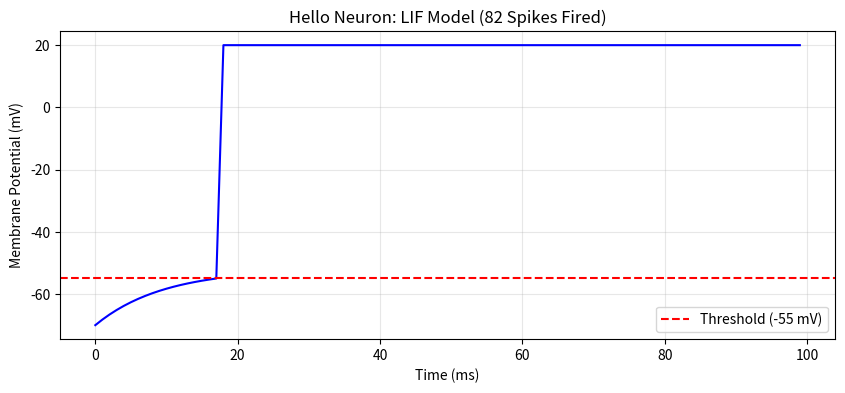

The script that saved this image:
"""
Module 1: Hello Neuron (Leaky Integrate-and-Fire)
Reference: Chapter 3 (Neuroscience Foundations)

This script simulates a single biological neuron receiving electrical 
input over time, integrating that input, and firing an action potential (spike).
"""
import numpy as np
import matplotlib.pyplot as plt

def simulate_lif_neuron(duration_ms=100, dt=1.0, current_injection=1.5):
    """Simulates a Leaky Integrate-and-Fire Neuron."""
    
    # Biological Parameters
    tau_m = 10.0      # Membrane time constant (ms)
    V_rest = -70.0    # Resting membrane potential (mV)
    V_thresh = -55.0  # Spiking threshold (mV)
    V_reset = -80.0   # Post-spike reset potential (mV)
    R_m = 10.0        # Membrane resistance (MOhm)
    
    # Time vector and voltage array
    times = np.arange(0, duration_ms, dt)
    voltages = np.ones_like(times) * V_rest
    spikes = []
    
    # Simulation Loop
    for i in range(1, len(times)):
        # The "Leaky Integration" differential equation
        dV = (-(voltages[i-1] - V_rest) + R_m * current_injection) / tau_m
        voltages[i] = voltages[i-1] + dV * dt
        
        # The "Fire" condition
        if voltages[i] >= V_thresh:
            spikes.append(times[i])
            voltages[i] = 20.0 # Artificial spike peak for visualization
            if i + 1 < len(times):
                voltages[i+1] = V_reset # Reset membrane
                
    return times, voltages, spikes

if __name__ == "__main__":
    t, v, spike_times = simulate_lif_neuron(current_injection=1.8)
    
    plt.figure(figsize=(10, 4))
    plt.plot(t, v, color='blue', linewidth=1.5)
    plt.axhline(-55, color='red', linestyle='--', label='Threshold (-55 mV)')
    plt.title(f"Hello Neuron: LIF Model ({len(spike_times)} Spikes Fired)")
    plt.xlabel("Time (ms)")
    plt.ylabel("Membrane Potential (mV)")
    plt.legend()
    plt.grid(True, alpha=0.3)
    plt.savefig("hello_neuron.png")
    print(f"Simulation complete. Neuron fired {len(spike_times)} times.")
